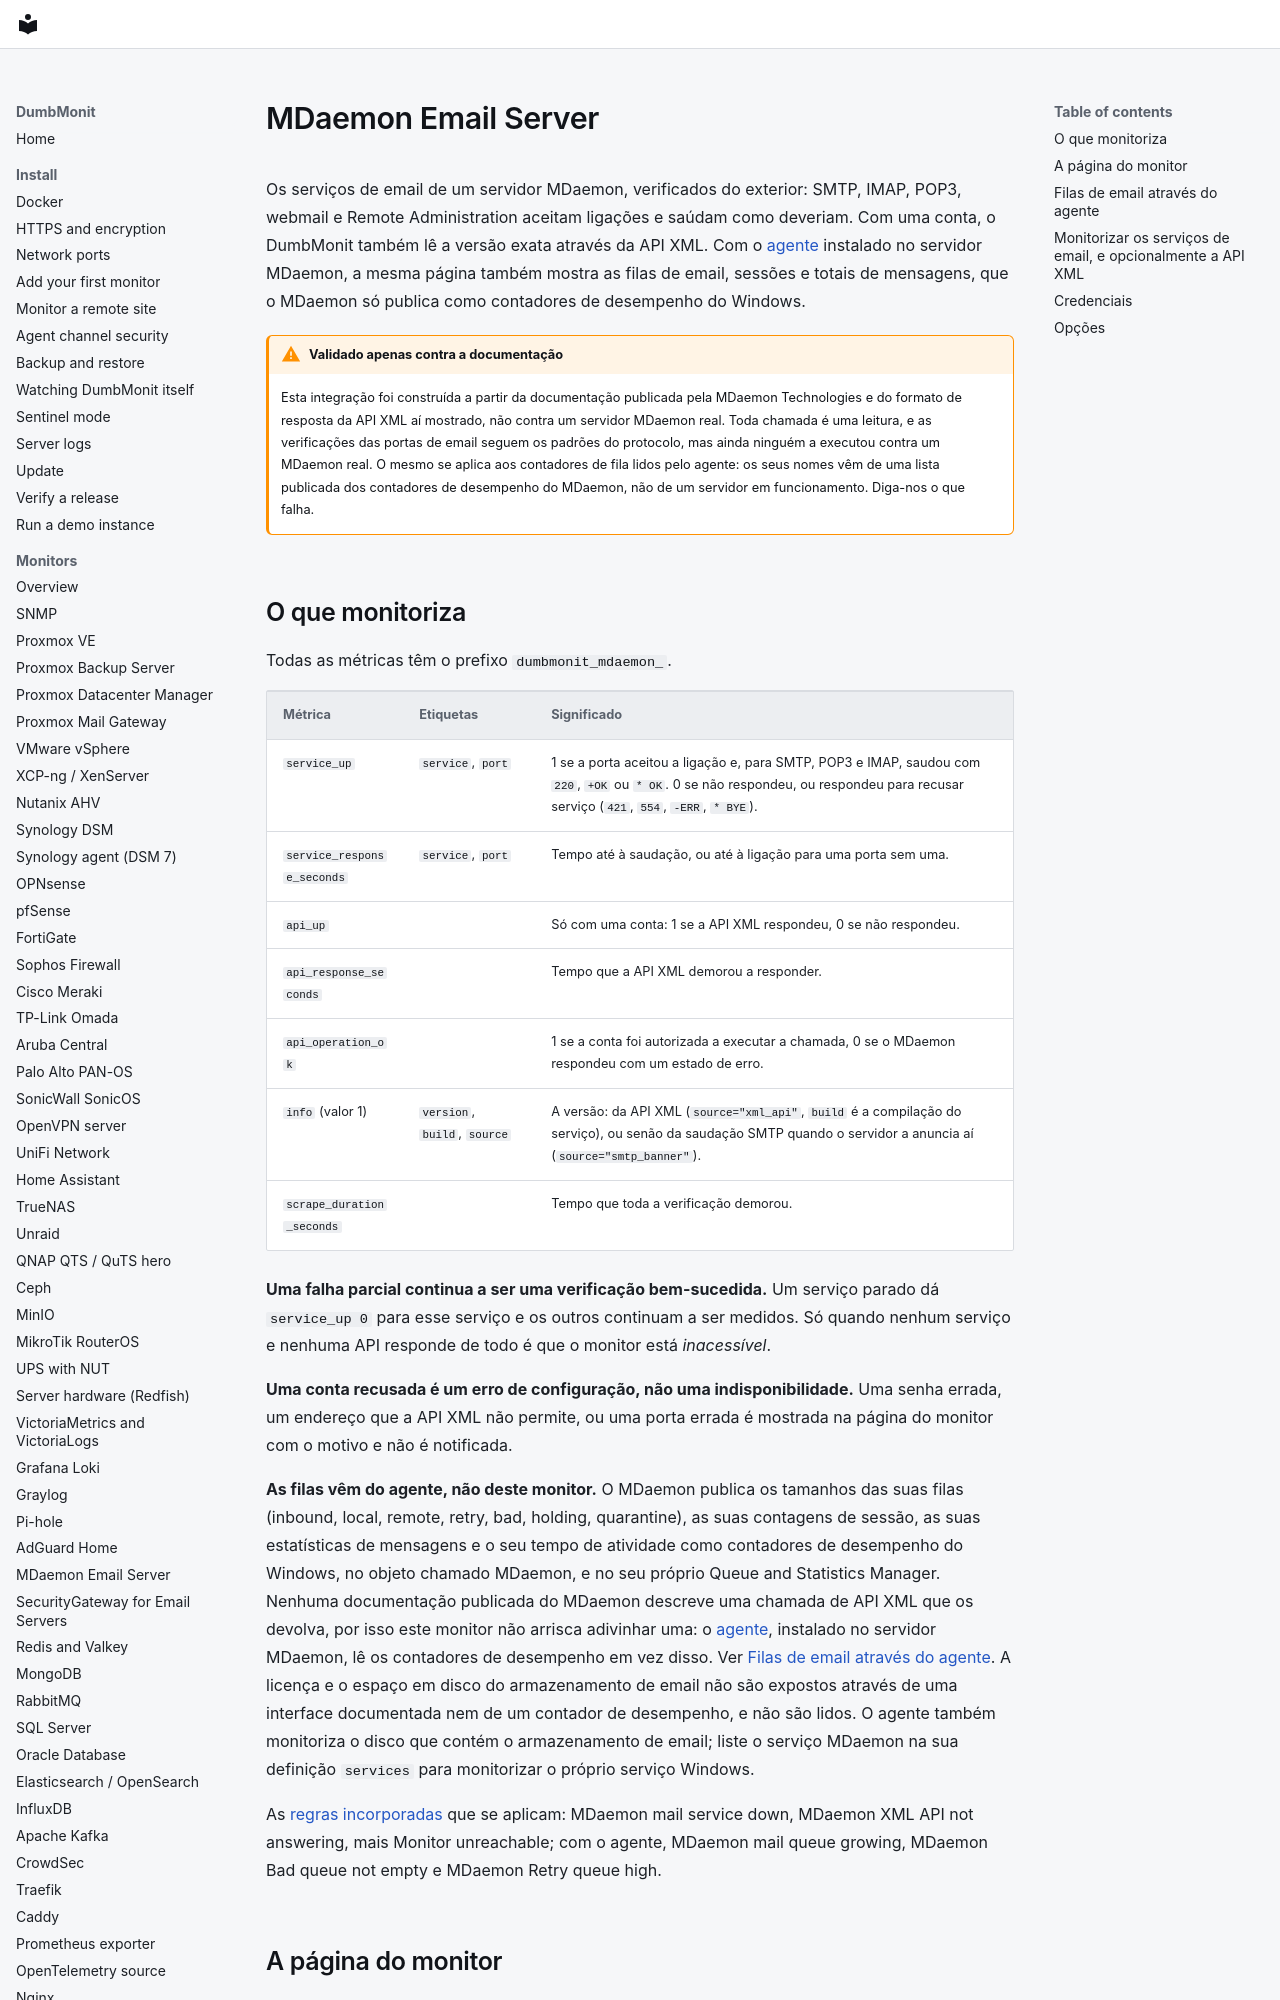

repository: laupernoe/dumbmonit · page: devices/mdaemon.pt/index.html · generator: mkdocs

# MDaemon Email Server {#mdaemon-email-server}

Os serviços de email de um servidor MDaemon, verificados do exterior: SMTP,
IMAP, POP3, webmail e Remote Administration aceitam ligações e saúdam como
deveriam. Com uma conta, o DumbMonit também lê a versão exata através da
API XML. Com o [agente](agent.md) instalado no servidor MDaemon, a mesma
página também mostra as filas de email, sessões e totais de mensagens, que
o MDaemon só publica como contadores de desempenho do Windows.

!!! warning "Validado apenas contra a documentação"

    Esta integração foi construída a partir da documentação publicada pela
    MDaemon Technologies e do formato de resposta da API XML aí mostrado,
    não contra um servidor MDaemon real. Toda chamada é uma leitura, e as
    verificações das portas de email seguem os padrões do protocolo, mas
    ainda ninguém a executou contra um MDaemon real. O mesmo se aplica aos
    contadores de fila lidos pelo agente: os seus nomes vêm de uma lista
    publicada dos contadores de desempenho do MDaemon, não de um servidor
    em funcionamento. Diga-nos o que falha.

## O que monitoriza {#what-it-watches}

Todas as métricas têm o prefixo `dumbmonit_mdaemon_`.

| Métrica | Etiquetas | Significado |
|---|---|---|
| `service_up` | `service`, `port` | 1 se a porta aceitou a ligação e, para SMTP, POP3 e IMAP, saudou com `220`, `+OK` ou `* OK`. 0 se não respondeu, ou respondeu para recusar serviço (`421`, `554`, `-ERR`, `* BYE`). |
| `service_response_seconds` | `service`, `port` | Tempo até à saudação, ou até à ligação para uma porta sem uma. |
| `api_up` | | Só com uma conta: 1 se a API XML respondeu, 0 se não respondeu. |
| `api_response_seconds` | | Tempo que a API XML demorou a responder. |
| `api_operation_ok` | | 1 se a conta foi autorizada a executar a chamada, 0 se o MDaemon respondeu com um estado de erro. |
| `info` (valor 1) | `version`, `build`, `source` | A versão: da API XML (`source="xml_api"`, `build` é a compilação do serviço), ou senão da saudação SMTP quando o servidor a anuncia aí (`source="smtp_banner"`). |
| `scrape_duration_seconds` | | Tempo que toda a verificação demorou. |

**Uma falha parcial continua a ser uma verificação bem-sucedida.** Um
serviço parado dá `service_up 0` para esse serviço e os outros continuam a
ser medidos. Só quando nenhum serviço e nenhuma API responde de todo é que
o monitor está *inacessível*.

**Uma conta recusada é um erro de configuração, não uma indisponibilidade.**
Uma senha errada, um endereço que a API XML não permite, ou uma porta
errada é mostrada na página do monitor com o motivo e não é notificada.

**As filas vêm do agente, não deste monitor.** O MDaemon publica os
tamanhos das suas filas (inbound, local, remote, retry, bad, holding,
quarantine), as suas contagens de sessão, as suas estatísticas de mensagens
e o seu tempo de atividade como contadores de desempenho do Windows, no
objeto chamado MDaemon, e no seu próprio Queue and Statistics Manager.
Nenhuma documentação publicada do MDaemon descreve uma chamada de API XML
que os devolva, por isso este monitor não arrisca adivinhar uma: o
[agente](agent.md), instalado no servidor MDaemon, lê os contadores de
desempenho em vez disso. Ver [Filas de email através do agente](#mail-queues-through-the-agent).
A licença e o espaço em disco do armazenamento de email não são expostos
através de uma interface documentada nem de um contador de desempenho, e
não são lidos. O agente também monitoriza o disco que contém o
armazenamento de email; liste o serviço MDaemon na sua definição `services`
para monitorizar o próprio serviço Windows.

As [regras incorporadas](../alerting/rules.md#mdaemon-and-securitygateway)
que se aplicam: MDaemon mail service down, MDaemon XML API not answering,
mais Monitor unreachable; com o agente, MDaemon mail queue growing, MDaemon
Bad queue not empty e MDaemon Retry queue high.
